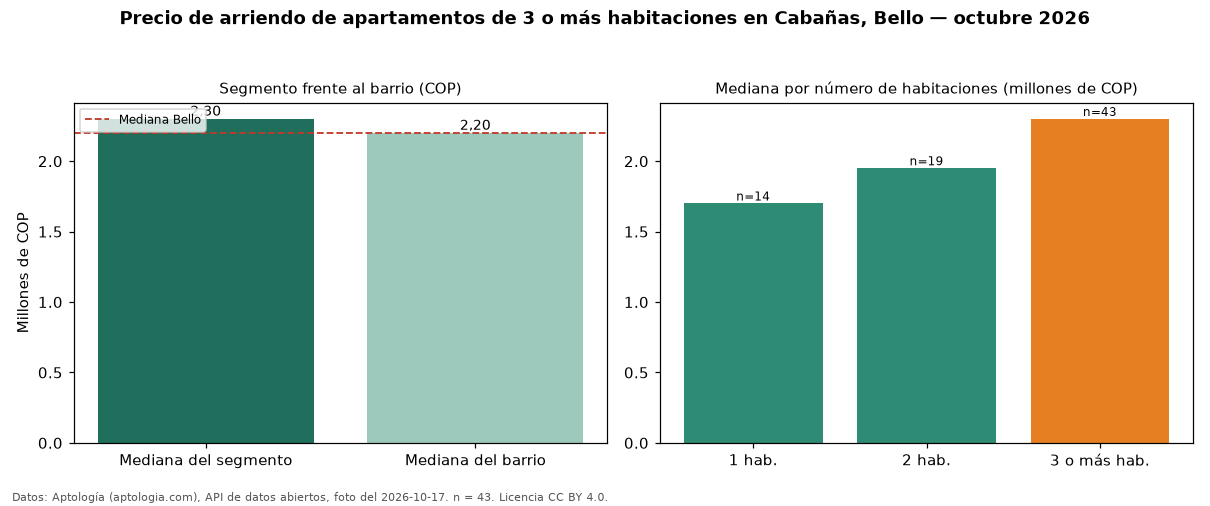

The table this chart was drawn from, first rows:
seccion, metrica, valor_cop, n
precio, mediana, 2300000, 43
habitaciones, 1, 1700000, 14
habitaciones, 2, 1950000, 19
habitaciones, 3+, 2300000, 43
barrio, mediana_barrio_todos_los_tamanos, 2200000, 76
ciudad, mediana_ciudad, 2200000, 
fuente, fecha_foto, 2026-10-17, 
fuente, atribucion, https://www.aptologia.com/arriendo/bello…, 
